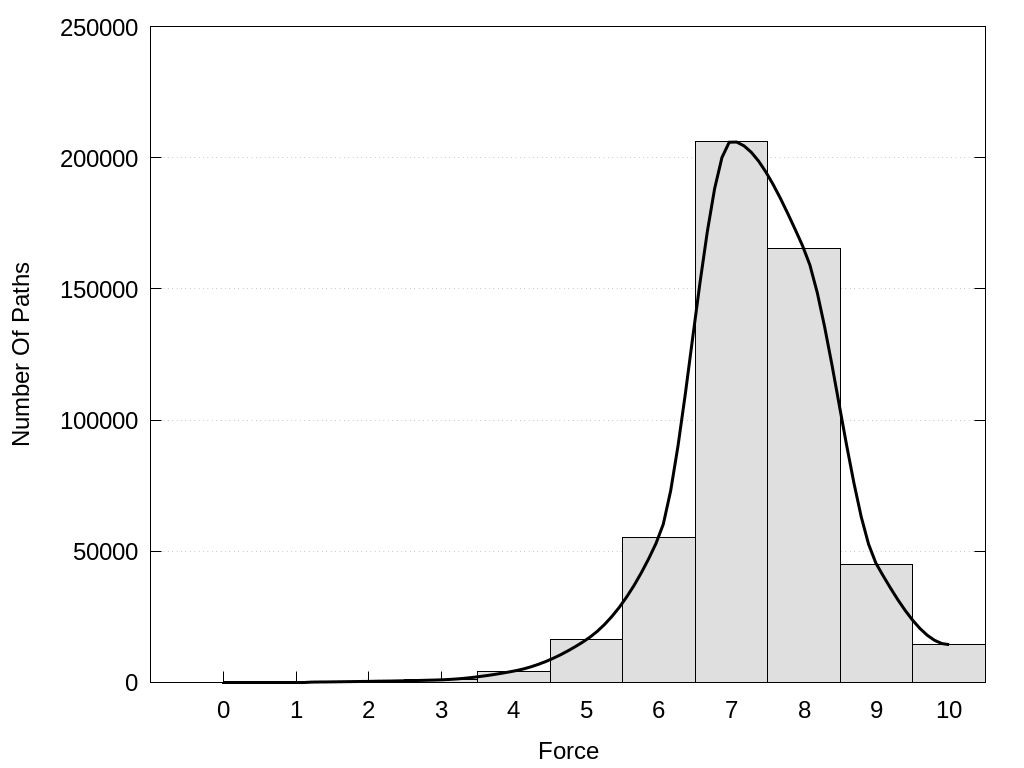

The file beside this chart, header and first rows:
Force, Paths, Paths%
0, 0, 0.0
1, 48, 0.009449
2, 363, 0.07146
3, 948, 0.1866
4, 4276, 0.8417
5, 16243, 3.197
6, 55368, 10.9
7, 206265, 40.6
8, 165193, 32.52
9, 44944, 8.847
10, 14356, 2.826
